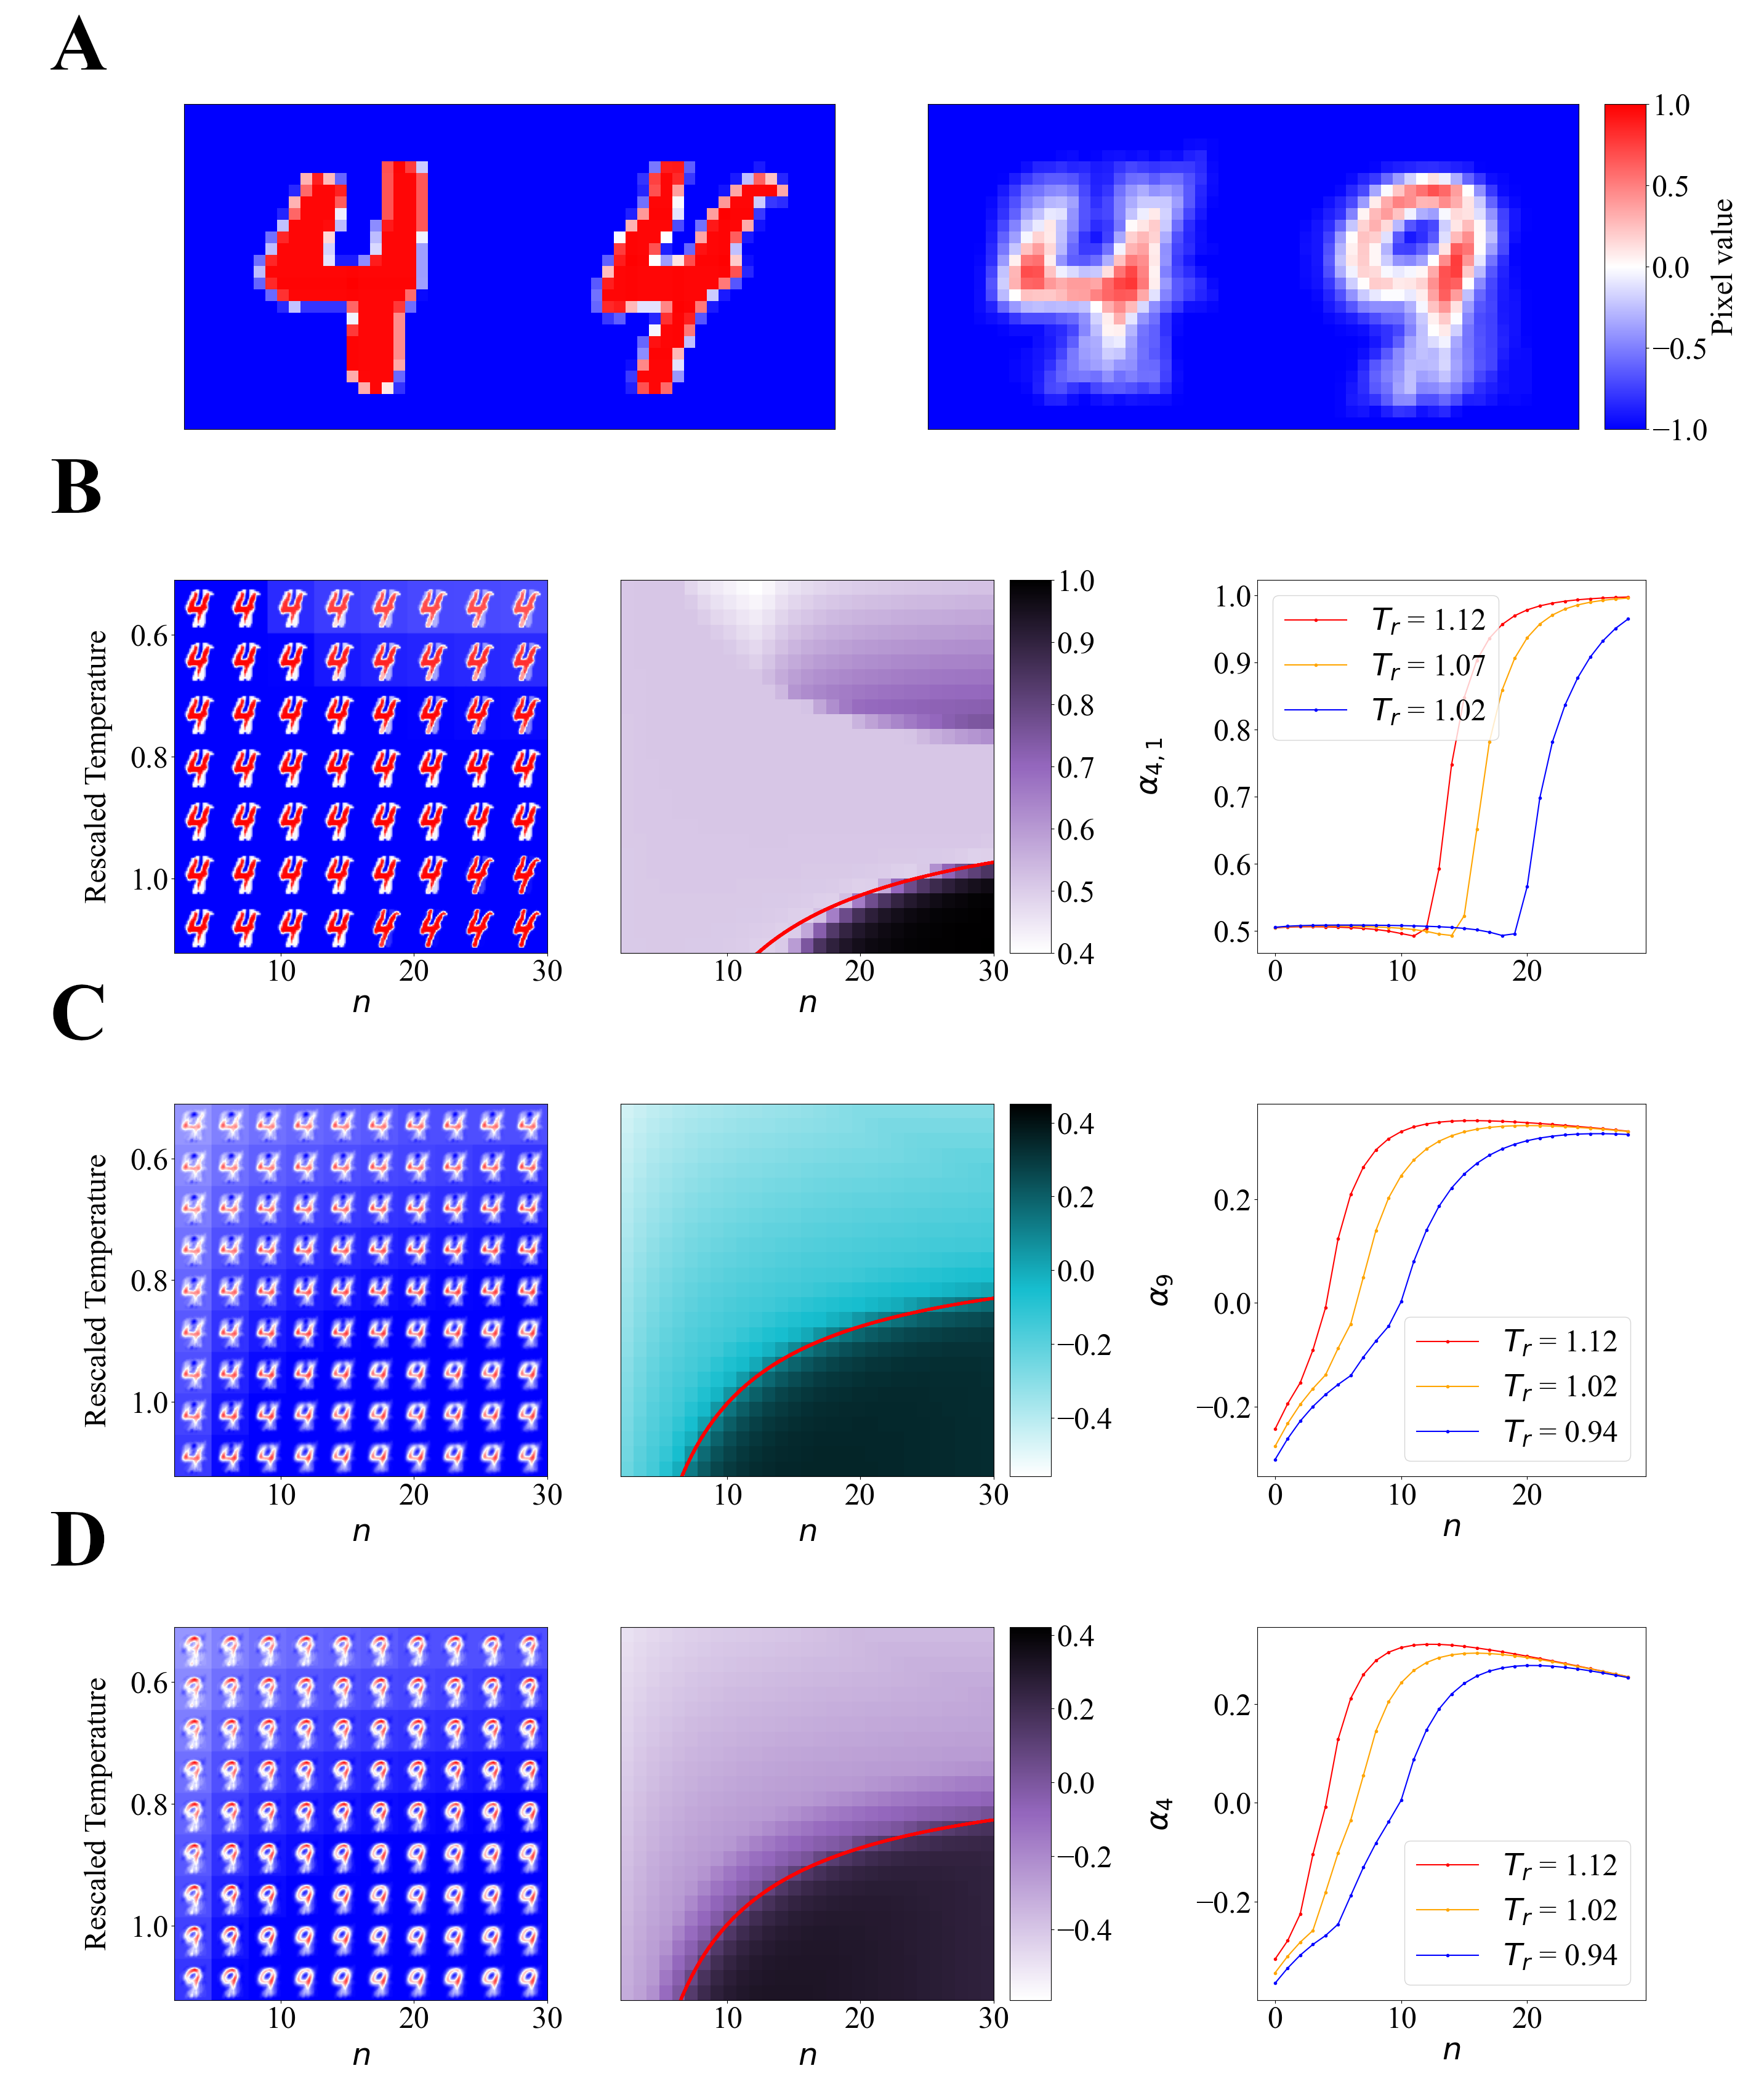

Here is the Python script that generated this plot:
import sys
sys.path.append('../')

import numpy as np

import matplotlib
import matplotlib.pyplot as plt

from main_module.KrotovV2_utils import *

fontsize=63
font = {'family' : 'Times New Roman',
        'weight' : 'normal',
        'size'   : fontsize}
matplotlib.rc('font', **font)



fig = plt.figure(figsize=(36, 85-22+1 ))
axs = fig.subplot_mosaic("""

AAAAAAAAAA...........BBBBBBBBBB......
AAAAAAAAAA...........BBBBBBBBBB......
AAAAAAAAAA...........BBBBBBBBBB......
AAAAAAAAAA...........BBBBBBBBBB......
AAAAAAAAAA...........BBBBBBBBBB......
.....................................
.....................................
.....................................
.....................................
.....................................
.....................................
.....................................
.....................................
CCCCCCCCCC.....FFFFFFFFFF..IIIIIIIIII
CCCCCCCCCC.....FFFFFFFFFF..IIIIIIIIII
CCCCCCCCCC.....FFFFFFFFFF..IIIIIIIIII
CCCCCCCCCC.....FFFFFFFFFF..IIIIIIIIII
CCCCCCCCCC.....FFFFFFFFFF..IIIIIIIIII
CCCCCCCCCC.....FFFFFFFFFF..IIIIIIIIII
CCCCCCCCCC.....FFFFFFFFFF..IIIIIIIIII
CCCCCCCCCC.....FFFFFFFFFF..IIIIIIIIII
CCCCCCCCCC.....FFFFFFFFFF..IIIIIIIIII
CCCCCCCCCC.....FFFFFFFFFF..IIIIIIIIII
.....................................
.....................................
.....................................
.....................................
.....................................
.....................................
.....................................
.....................................
.....................................
.....................................
.....................................
.....................................
dddddddddd.....gggggggggg..jjjjjjjjjj
DDDDDDDDDD.....GGGGGGGGGG..JJJJJJJJJJ
DDDDDDDDDD.....GGGGGGGGGG..JJJJJJJJJJ
DDDDDDDDDD.....GGGGGGGGGG..JJJJJJJJJJ
DDDDDDDDDD.....GGGGGGGGGG..JJJJJJJJJJ
DDDDDDDDDD.....GGGGGGGGGG..JJJJJJJJJJ
DDDDDDDDDD.....GGGGGGGGGG..JJJJJJJJJJ
DDDDDDDDDD.....GGGGGGGGGG..JJJJJJJJJJ
DDDDDDDDDD.....GGGGGGGGGG..JJJJJJJJJJ
DDDDDDDDDD.....GGGGGGGGGG..JJJJJJJJJJ
DDDDDDDDDD.....GGGGGGGGGG..JJJJJJJJJJ
.....................................
.....................................
.....................................
EEEEEEEEEE.....HHHHHHHHHH..KKKKKKKKKK
EEEEEEEEEE.....HHHHHHHHHH..KKKKKKKKKK
EEEEEEEEEE.....HHHHHHHHHH..KKKKKKKKKK
EEEEEEEEEE.....HHHHHHHHHH..KKKKKKKKKK
EEEEEEEEEE.....HHHHHHHHHH..KKKKKKKKKK
EEEEEEEEEE.....HHHHHHHHHH..KKKKKKKKKK
EEEEEEEEEE.....HHHHHHHHHH..KKKKKKKKKK
EEEEEEEEEE.....HHHHHHHHHH..KKKKKKKKKK
EEEEEEEEEE.....HHHHHHHHHH..KKKKKKKKKK
EEEEEEEEEE.....HHHHHHHHHH..KKKKKKKKKK
.....................................
.....................................
.....................................
.....................................
.....................................
""")





#############################################################
#############################################################
# Obtain & Plot the training data for intra and inter cases #
#############################################################
#############################################################

data_dir_intra =  "data/[4, 4]_intra/"

digit_classes = [4, 9]
data_dir_inter = "data/[4, 9]_mean_inter/"

data_T_intra = np.load(data_dir_intra+"trained_net_end_n"+str(2)+"_T"+str(400)+".npz")['miniBatchs_images'][0]
data_T_inter = np.load(data_dir_inter+"trained_net_end_n"+str(2)+"_T"+str(400)+".npz")['miniBatchs_images'][0]

data_T_intra_inv = np.linalg.pinv(data_T_intra)
data_T_inter_inv = np.linalg.pinv(data_T_inter)

axs['A'].imshow(merge_data(data_T_intra, 2, 1), cmap="bwr", vmin=-1, vmax=1)
axs['B'].imshow(merge_data(data_T_inter, 2, 1), cmap="bwr", vmin=-1, vmax=1)

axs['A'].set_xticks([]); axs['A'].set_yticks([])
axs['B'].set_xticks([]); axs['B'].set_yticks([])




#########################################
#########################################
# Obtain & Plot data for the 1 mem case #
#########################################
#########################################

temp_range = np.arange(400, 900, 20)
temp_range_rescaled = temp_range/784.0
n_range = np.arange(2, 31, 1)

data_Ms_intra = np.zeros((len(temp_range), len(n_range), 1, 784))

first_run = True # You can make this false once you preload at least once (doesn't make it that much faster in this case)
if first_run:
    for i, temp in enumerate(temp_range):
        for j, n in enumerate(n_range):
            saving_dir=data_dir_intra+"trained_net_end_n"+str(n)+"_T"+str(temp)+".npz"
            
            data = np.load(saving_dir)
            data_Ms_intra[i, j] = data['M']
            
    np.save(data_dir_intra + "data_Ms.npy", data_Ms_intra) # Save preload

# Load 'preloaded' file
data_Ms_intra = np.load(data_dir_intra + "data_Ms.npy")

# Obtain all coefs from memory 
data_coefs_intra = data_Ms_intra @ data_T_intra_inv

# Set the aspect ratio of the future plot
aspect = (np.min(n_range) - np.max(n_range))/(np.min(temp_range_rescaled) - np.max(temp_range_rescaled))
extent = [np.min(n_range), np.max(n_range), np.max(temp_range_rescaled), np.min(temp_range_rescaled)]

# Predefine the cmap, which is used throughout the paper
tab10_cmap = matplotlib.colormaps["tab10"]
tab10_norm = matplotlib.colors.Normalize(0, 10)

# The standard custom cmap from white -> digit color -> black
def get_custom_cmap(digit_class):
    custom_cmap = np.zeros((256, 4))
    colors = np.asarray([np.asarray([1.0, 1.0, 1.0, 1.0]),  np.asarray(tab10_cmap(tab10_norm(digit_class))), np.asarray([0.0, 0.0, 0.0, 1.0])])
    
    x = np.linspace(0, 1, 128)
    for i in range(128):
        custom_cmap[i] = x[i]*colors[1] + (1.0-x[i])*colors[0]
        custom_cmap[i+128] = x[i]*colors[2] + (1.0-x[i])*colors[1]
    custom_cmap = matplotlib.colors.ListedColormap(custom_cmap)
    
    return custom_cmap

# the second color map from color to white
def get_custom_cmap_2(digit_class):
    custom_cmap = np.zeros((256, 4))
    colors = np.asarray([np.asarray(tab10_cmap(tab10_norm(digit_class))), np.asarray([1.0, 1.0, 1.0, 1.0])])
    
    x = np.linspace(0, 1, 256)
    for i in range(256):
        custom_cmap[i] = x[i]*colors[1] + (1.0-x[i])*colors[0]
    custom_cmap = matplotlib.colors.ListedColormap(custom_cmap)
    
    return custom_cmap

# the second color map from white to color
def get_custom_cmap_2_inv(digit_class):
    custom_cmap = np.zeros((256, 4))
    colors = np.asarray([np.asarray([1.0, 1.0, 1.0, 1.0]), np.asarray(tab10_cmap(tab10_norm(digit_class)))])
    
    x = np.linspace(0, 1, 256)
    for i in range(256):
        custom_cmap[i] = x[i]*colors[1] + (1.0-x[i])*colors[0]
    custom_cmap = matplotlib.colors.ListedColormap(custom_cmap)
    
    return custom_cmap


ax = np.asarray([axs['C'], axs['D']])

# Plotting memory samples (images) per n, T - not for all n,T so the samples are not too small.
ax[0].imshow(merge_data(data_Ms_intra[::4, ::4, 0, :].reshape(len(n_range[::4])*len(temp_range[::4]), 784), len(n_range[::4]), len(temp_range[::4])  ),
             cmap="bwr", vmin=-1, vmax=1, extent=extent, aspect=aspect)
ax[0].set_xlabel(r"$n$")
ax[0].set_ylabel(r"Rescaled Temperature", labelpad=20)
    
cmap_ortho = get_custom_cmap(digit_classes[0]) # By default, I'm assuming that the first training class in interdigit is the training class for the intradigit analysis
data_ortho = data_coefs_intra[:, :, 0, 1] # This can also be [:, :, 0, 0], it depends on which of the two training samples dominates in the prototype regime, here its the second
norm_ortho = matplotlib.colors.Normalize(0.4, 1)

# Plotting the coefficent of one of the 4s in the memory (I pick the one which dominates at high n,T for visualization purposes)
ax[1].imshow(data_ortho, cmap=cmap_ortho, norm=norm_ortho, extent=extent, aspect=aspect) #
ax[1].set_xlabel(r"$n$")
ax[1].set_ylabel(r"Rescaled Temperature", labelpad=20)



# Plotting temperature slices
colors=["red", "orange", "blue"]
for t_i, t in enumerate([-1, -3, -5]):
    ax[1].axhline(y=temp_range_rescaled[t]-0.004, xmax=1, color=colors[t_i], linewidth=10, label=r"$T_r$ = "+'{0:.2f}'.format(temp_range_rescaled[t]))
    axs['E'].plot(data_ortho[t], marker=".", color=colors[t_i], linewidth=10)
    axs['E'].set_xlabel(r"$n$")
    axs['E'].set_ylabel(r"$\alpha$", labelpad=20)
    axs['E'].set_xlim(0, 30)
    axs['E'].set_xticks([10, 20, 30])
    axs['E'].set_xticklabels([10, 20, 30])

import matplotlib.patheffects as pe

# Plotting the theoretical prediction for the 'phase' transition (see supplemental material)
n = np.arange(np.min(n_range), np.max(n_range), 0.01)
T_calc = (data_T_intra[0]@data_T_intra[0] + data_T_intra[0]@data_T_intra[1])/( 2 * ( np.arctanh( 1 - (1.0/2.0)**(1.0/(2.0*n)) ) )**(1.0/n) )
T_calc_rescaled = T_calc/784.0
ax[1].plot(n, T_calc_rescaled, color='white', linewidth=10, path_effects=[pe.Stroke(linewidth=15, foreground='k'), pe.Normal()], label="Theoretical line")
ax[1].set_ylim(max(temp_range_rescaled), min(temp_range_rescaled))

# Plotting colorbar
ax_cb_intra = axs['d']
cb_bwr = matplotlib.colorbar.ColorbarBase(ax_cb_intra, cmap=cmap_ortho, norm=norm_ortho, orientation='horizontal')
cb_bwr.set_label(r"$\alpha_{4, 1}$", labelpad=40)
ax_cb_intra.xaxis.set_ticks_position('top')
ax_cb_intra.xaxis.set_label_position('top')

ax[1].legend(bbox_to_anchor=(1, -1.6))



#########################################
#########################################
# Obtain & Plot data for the 2 mem case #
#########################################
#########################################


temp_range = np.arange(400, 900, 20)
temp_range_rescaled = temp_range/784.0
n_range = np.arange(2, 31, 1)
data_Ms_inter = np.zeros((len(temp_range), len(n_range), 2, 784))

first_run = True # Again you can turn this to False for a slightly faster re-run (ONLY AFTER YOU RUN IT ONCE)
if first_run:
    for i, temp in enumerate(temp_range):
        for j, n in enumerate(n_range):
            saving_dir=data_dir_inter+"trained_net_end_n"+str(n)+"_T"+str(temp)+".npz"
            
            data = np.load(saving_dir)
            data_Ms_inter[i, j] = data['M']

    # Saves preloaded data
    np.save(data_dir_inter + "data_Ms.npy", data_Ms_inter)

# Load 'preloaded' data
data_Ms_inter = np.load(data_dir_inter + "data_Ms.npy")

# Obtain coefficients from memories
data_coefs_inter = data_Ms_inter @ data_T_inter_inv

# Fix the aspect ratio of the memory sample plots and coefficent plots
aspect = (np.min(n_range) - np.max(n_range))/(np.min(temp_range_rescaled) - np.max(temp_range_rescaled))
extent = [np.min(n_range), np.max(n_range), np.max(temp_range_rescaled), np.min(temp_range_rescaled)]

# Defining axes that are accessible with integer indices
ax = np.asarray([[axs['F'], axs['G']], [axs['I'], axs['J']] ])
ax_1d = np.asarray([axs['H'], axs['K']])
ax_cb = np.asarray([axs['g'], axs['j']])

# Digit is an index that runs through the 2 memories.
for digit in [0, 1]:

    # Plot memory samples for memory A and B
    ax[digit, 0].imshow(merge_data(data_Ms_inter[::4, ::4, digit, :].reshape(len(n_range[::4])*len(temp_range[::4]), 784), len(n_range[::4]), len(temp_range[::4])  ),
             cmap="bwr", vmin=-1, vmax=1, extent=extent, aspect=aspect)


    # Compute color map based on the digit class
    cmap_ortho = get_custom_cmap_2(digit_classes[digit])
    data_ortho = data_coefs_inter[:, :, digit, 1-digit] # Get the coefficient which matters - the minor one - to show 'orthogonalization'

    # Normalize
    norm_ortho = matplotlib.colors.Normalize(vmin=-0.5, vmax=0.5)

    # Plot memory coefficients
    im = ax[digit, 1].imshow(data_ortho, cmap=cmap_ortho, norm=norm_ortho, extent=extent, aspect=aspect)
    

    # Compute the theoretical prediction for the phase transition. See supplement.
    n = np.arange(np.min(n_range), np.max(n_range), 0.01)
    
    # I used 1-digit here to deal with potential asymmetry, but it shouldn't matter A@A should be roughly B@B
    T_calc = (data_T_inter[1-digit]@data_T_inter[1-digit] + data_T_inter[0]@data_T_inter[1])/( 2 * ( np.arctanh( 1 - (1.0/2.0)**(1.0/(2.0*n)) ) )**(1.0/n) )
    T_calc_rescaled = T_calc/784.0
    

    # Cosmetics
    ax[digit, 1].set_ylim(max(temp_range_rescaled), min(temp_range_rescaled))

    ax[1, 0].set_yticks([])
    ax[1, 1].set_yticks([])
    
    ax[digit, 0].set_xlabel(r"$n$", labelpad=10); ax[digit, 1].set_xlabel(r"$n$", labelpad=10)
    ax[0, 0].set_ylabel("Rescaled Temperature", labelpad=20)
    ax[0, 1].set_ylabel("Rescaled Temperature", labelpad=20)
    
    # Plot colorbars
    cb_bwr = matplotlib.colorbar.ColorbarBase(ax_cb[digit], cmap=cmap_ortho, norm=norm_ortho, orientation='horizontal')
    cb_bwr.set_label(r"$\alpha_" + str(digit_classes[1-digit]) + "$", labelpad=40)
    ax_cb[digit].xaxis.set_ticks_position('top')
    ax_cb[digit].xaxis.set_label_position('top')
    cb_bwr.set_ticks([-0.5, 0, 0.5]) # Finally found how to center these things 
    cb_bwr.set_ticklabels([-0.5, 0, 0.5])

    # Plot temperature slices
    colors=["red", "orange", "blue"]
    for t_i, t in enumerate([-1, -5, -8]):
        ax[digit, 1].axhline(y=temp_range_rescaled[t]-0.004, xmax=1, color=colors[t_i], linewidth=10, label=r"$T_r$ = "+'{0:.2f}'.format(temp_range_rescaled[t]))
        ax_1d[digit].plot(data_coefs_inter[t, :, digit, 1-digit], marker=".", color=colors[t_i], linewidth=10)
        ax_1d[digit].set_xlabel(r"$n$")
        ax_1d[digit].set_xlim(0, 30)
        ax_1d[digit].set_ylim(-0.4, 0.4)
        ax_1d[digit].set_xticks([10, 20, 30])
        ax_1d[digit].set_xticklabels([10, 20, 30])

    ax_1d[0].set_ylabel(r"$\alpha$")
    ax_1d[1].set_yticks([])

    # Plot theoretical predictions
    ax[digit, 1].plot(n, T_calc_rescaled, color='white', linewidth=10, path_effects=[pe.Stroke(linewidth=15, foreground='k'), pe.Normal()], label="Theoretical line")
    ax[digit, 1].legend(bbox_to_anchor=(1, -1.6))


# Plot a slightly different colorbar for the second digit.
cmap_ortho = get_custom_cmap_2_inv(digit_classes[1])
cb_bwr = matplotlib.colorbar.ColorbarBase(ax_cb[1], cmap=cmap_ortho, norm=norm_ortho, orientation='horizontal')
cb_bwr.set_label(r"$\alpha_" + str(digit_classes[1-digit]) + "$", labelpad=40)
ax_cb[1].xaxis.set_ticks_position('top')
ax_cb[1].xaxis.set_label_position('top')
cb_bwr.set_ticks([-0.5, 0, 0.5]) # Finally found how to center these things 
cb_bwr.set_ticklabels([0.5, 0, -0.5])

#Save
plt.savefig("Figure_6_tmp.png")
